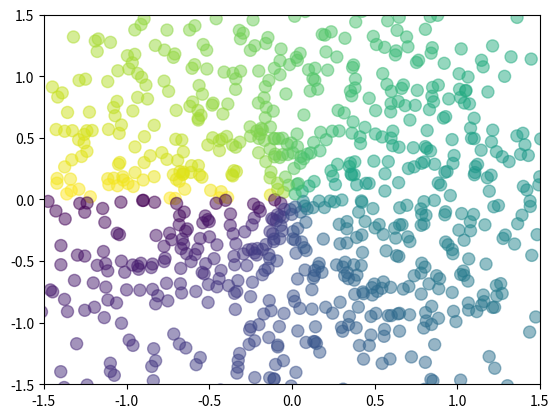

Source code (Python):
import numpy as np
import matplotlib.pyplot as plt

X=np.random.normal(0,1,1000)
Y=np.random.normal(0,1,1000)
T=np.arctan2(Y,X)#用来控制颜色的一个量
plt.scatter(X,Y,s=75,c=T,alpha=0.5)
plt.xlim(-1.5,1.5)
plt.ylim(-1.5,1.5)
plt.show()